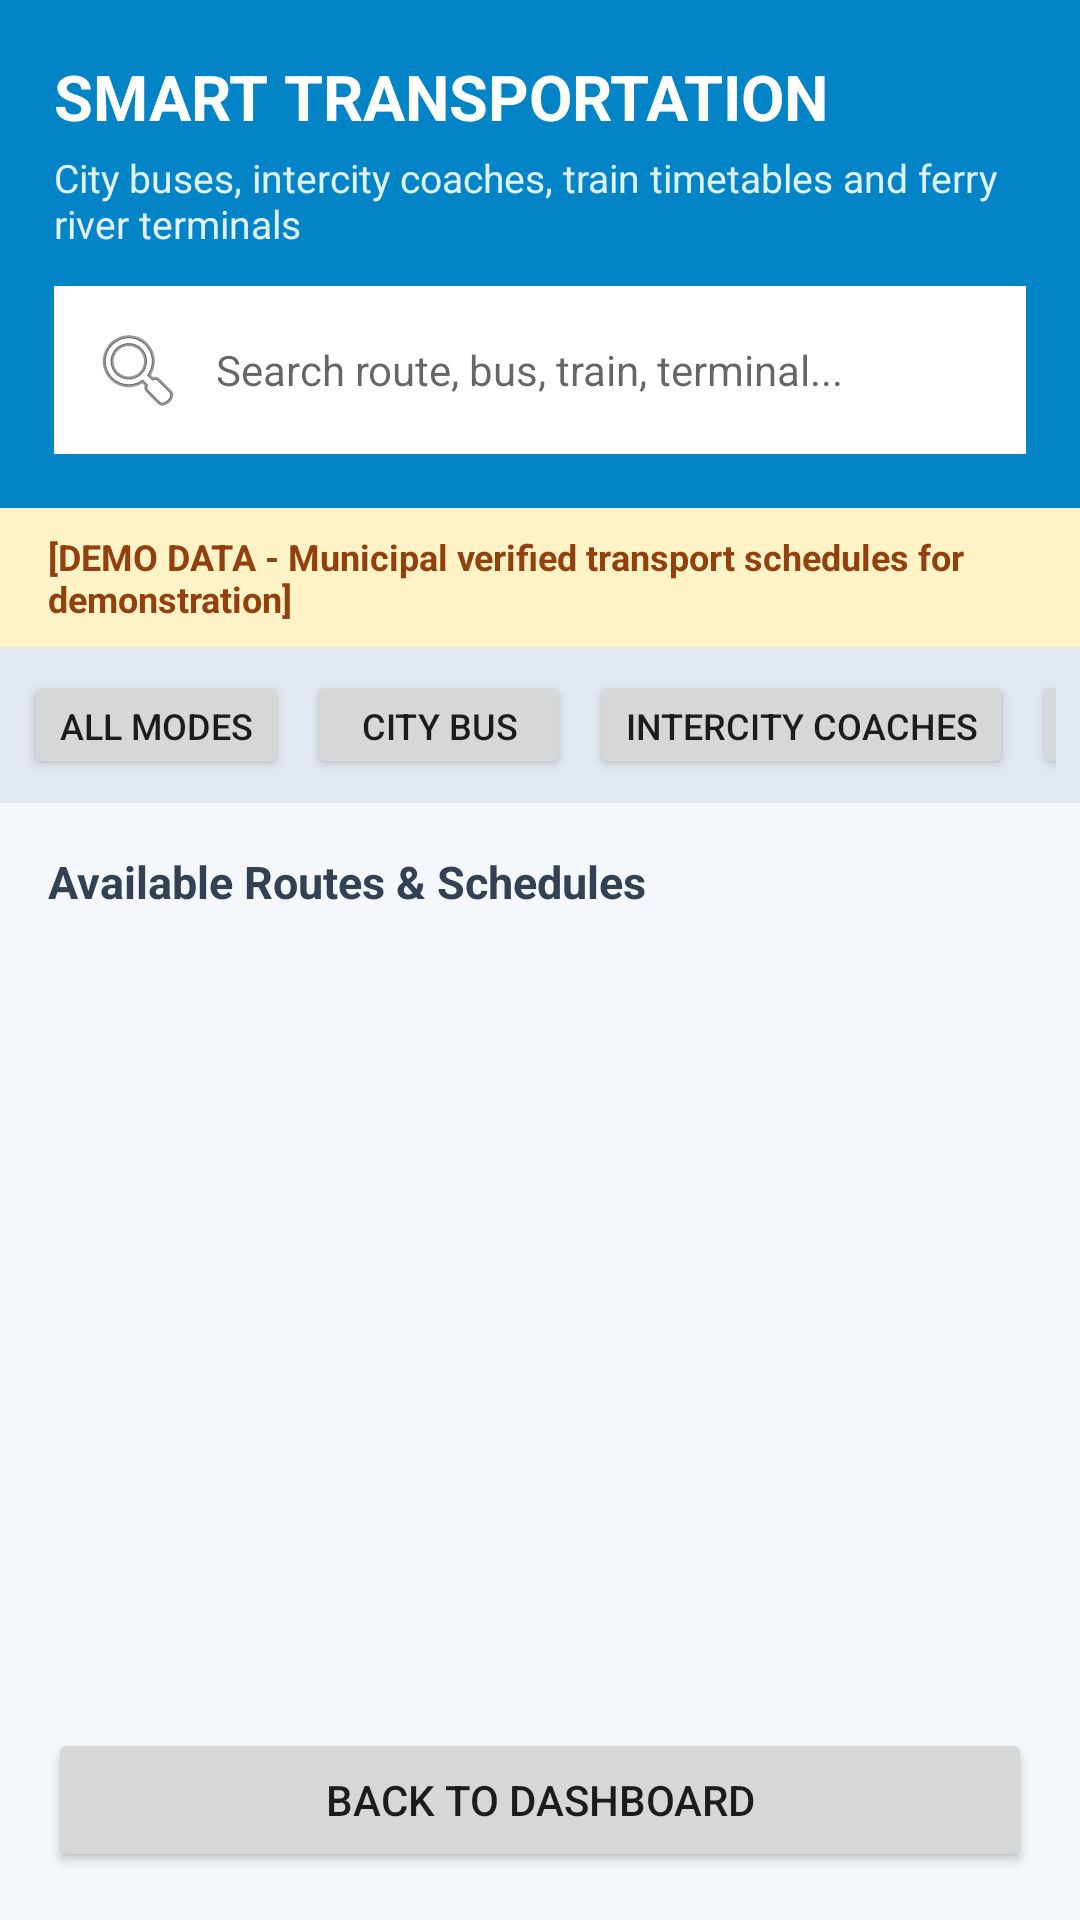

This screen was rendered from an Android layout file. Write that file and the resources it references.
<!-- AndroidManifest.xml: application theme Theme.SPONDON -->
<!-- res/layout/activity_transportation.xml -->
<?xml version="1.0" encoding="utf-8"?>
<LinearLayout xmlns:android="http://schemas.android.com/apk/res/android"
    android:layout_width="match_parent"
    android:layout_height="match_parent"
    android:background="#F4F7FC"
    android:orientation="vertical">

    
    <LinearLayout
        android:layout_width="match_parent"
        android:layout_height="wrap_content"
        android:background="#0284C7"
        android:orientation="vertical"
        android:padding="18dp">

        <TextView
            android:layout_width="wrap_content"
            android:layout_height="wrap_content"
            android:text="SMART TRANSPORTATION"
            android:textColor="#FFFFFF"
            android:textSize="21sp"
            android:textStyle="bold" />

        <TextView
            android:layout_width="wrap_content"
            android:layout_height="wrap_content"
            android:layout_marginTop="4dp"
            android:text="City buses, intercity coaches, train timetables and ferry river terminals"
            android:textColor="#E0F2FE"
            android:textSize="13sp" />

        
        <EditText
            android:id="@+id/etSearchTransport"
            android:layout_width="match_parent"
            android:layout_height="wrap_content"
            android:layout_marginTop="12dp"
            android:background="#FFFFFF"
            android:drawableStart="@android:drawable/ic_menu_search"
            android:drawablePadding="10dp"
            android:hint="Search route, bus, train, terminal..."
            android:padding="12dp"
            android:textSize="14sp" />

    </LinearLayout>

    
    <LinearLayout
        android:layout_width="match_parent"
        android:layout_height="wrap_content"
        android:background="#FEF3C7"
        android:orientation="horizontal"
        android:paddingLeft="16dp"
        android:paddingTop="8dp"
        android:paddingRight="16dp"
        android:paddingBottom="8dp">

        <TextView
            android:layout_width="match_parent"
            android:layout_height="wrap_content"
            android:text="[DEMO DATA - Municipal verified transport schedules for demonstration]"
            android:textColor="#92400E"
            android:textSize="12sp"
            android:textStyle="bold" />
    </LinearLayout>

    
    <HorizontalScrollView
        android:layout_width="match_parent"
        android:layout_height="wrap_content"
        android:background="#E2E8F0"
        android:padding="8dp"
        android:scrollbars="none">

        <LinearLayout
            android:layout_width="wrap_content"
            android:layout_height="wrap_content"
            android:orientation="horizontal">

            <Button
                android:id="@+id/btnTransAll"
                android:layout_width="wrap_content"
                android:layout_height="36dp"
                android:layout_marginEnd="6dp"
                android:text="All Modes"
                android:textSize="12sp" />

            <Button
                android:id="@+id/btnTransCityBus"
                android:layout_width="wrap_content"
                android:layout_height="36dp"
                android:layout_marginEnd="6dp"
                android:text="City Bus"
                android:textSize="12sp" />

            <Button
                android:id="@+id/btnTransIntercity"
                android:layout_width="wrap_content"
                android:layout_height="36dp"
                android:layout_marginEnd="6dp"
                android:text="Intercity Coaches"
                android:textSize="12sp" />

            <Button
                android:id="@+id/btnTransTrain"
                android:layout_width="wrap_content"
                android:layout_height="36dp"
                android:layout_marginEnd="6dp"
                android:text="Railway (Trains)"
                android:textSize="12sp" />

            <Button
                android:id="@+id/btnTransFerry"
                android:layout_width="wrap_content"
                android:layout_height="36dp"
                android:layout_marginEnd="6dp"
                android:text="River &amp; Ferry"
                android:textSize="12sp" />

        </LinearLayout>

    </HorizontalScrollView>

    
    <ScrollView
        android:layout_width="match_parent"
        android:layout_height="0dp"
        android:layout_weight="1"
        android:padding="16dp">

        <LinearLayout
            android:layout_width="match_parent"
            android:layout_height="wrap_content"
            android:orientation="vertical">

            <TextView
                android:id="@+id/tvTransCount"
                android:layout_width="wrap_content"
                android:layout_height="wrap_content"
                android:layout_marginBottom="12dp"
                android:text="Available Routes &amp; Schedules"
                android:textColor="#334155"
                android:textSize="15sp"
                android:textStyle="bold" />

            <TextView
                android:id="@+id/tvNoTransResults"
                android:layout_width="match_parent"
                android:layout_height="wrap_content"
                android:layout_marginTop="20dp"
                android:gravity="center"
                android:text="No transportation services match your search."
                android:textColor="#64748B"
                android:textSize="15sp"
                android:visibility="gone" />

            <LinearLayout
                android:id="@+id/layoutTransContainer"
                android:layout_width="match_parent"
                android:layout_height="wrap_content"
                android:orientation="vertical" />

        </LinearLayout>

    </ScrollView>

    <Button
        android:id="@+id/btnBackTransport"
        android:layout_width="match_parent"
        android:layout_height="wrap_content"
        android:layout_margin="16dp"
        android:text="Back to Dashboard" />

</LinearLayout>
<!-- resources referenced by this layout -->
<resources>
  <style name="Theme.SPONDON" parent="Theme.AppCompat.Light.NoActionBar">
          
          <item name="colorPrimary">@color/primary_blue</item>
          <item name="colorPrimaryDark">@color/primary_blue_dark</item>
          <item name="colorAccent">@color/accent_cyan</item>
          <item name="android:windowBackground">@color/surface_background</item>
          <item name="android:statusBarColor">@color/primary_blue_dark</item>
      </style>
  <color name="primary_blue">#0B4F9C</color>
  <color name="primary_blue_dark">#083B75</color>
  <color name="accent_cyan">#00B4D8</color>
  <color name="surface_background">#F8FAFC</color>
</resources>
